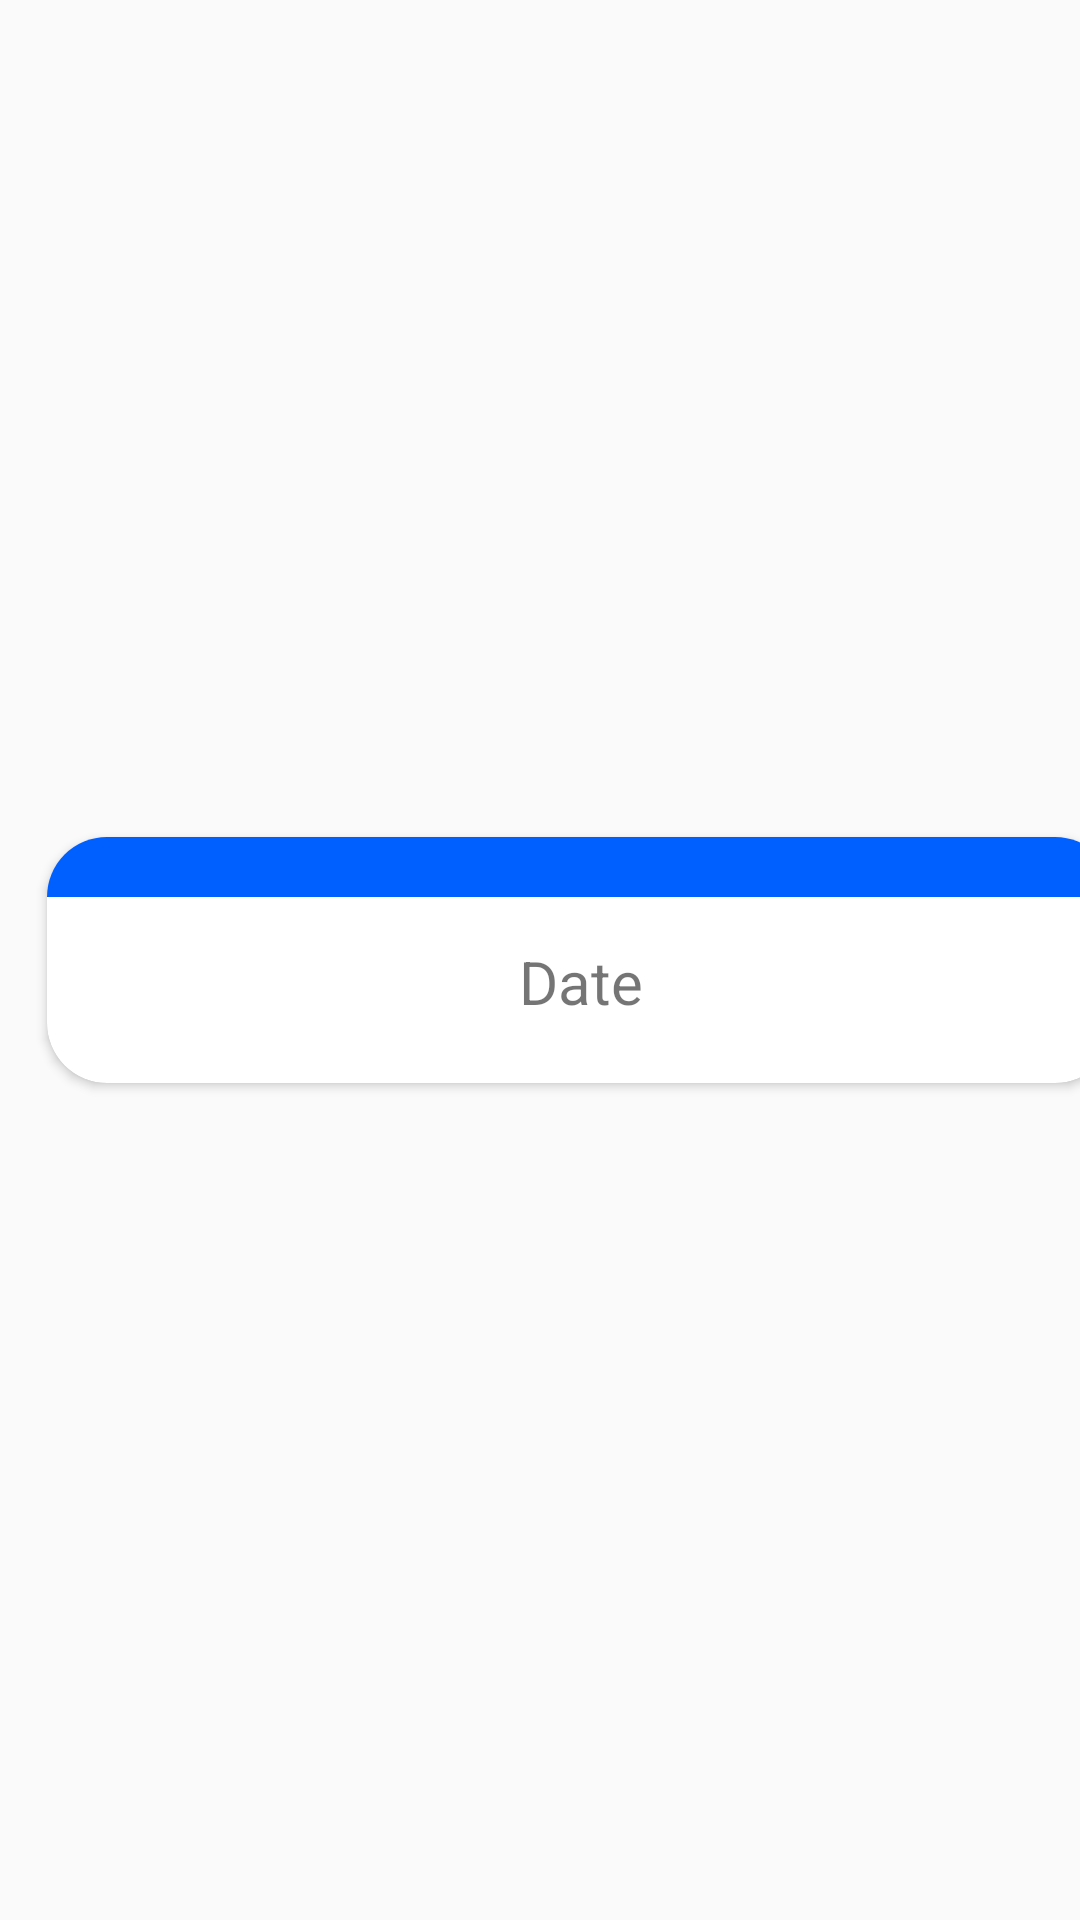

The Android layout XML behind this screen, and the referenced resources:
<!-- AndroidManifest.xml: application theme AppTheme -->
<!-- res/layout/datelayout.xml -->
<?xml version="1.0" encoding="utf-8"?>
<androidx.constraintlayout.widget.ConstraintLayout xmlns:android="http://schemas.android.com/apk/res/android"
    xmlns:app="http://schemas.android.com/apk/res-auto"
    xmlns:tools="http://schemas.android.com/tools"
    android:layout_width="match_parent"
    android:layout_height="wrap_content">

    <androidx.cardview.widget.CardView
        android:layout_width="356dp"
        android:layout_height="82dp"
        android:layout_margin="20dp"
        app:cardCornerRadius="20dp"
        app:layout_constraintBottom_toBottomOf="parent"
        app:layout_constraintEnd_toEndOf="parent"
        app:layout_constraintHorizontal_bias="0.125"
        app:layout_constraintStart_toStartOf="parent"
        app:layout_constraintTop_toTopOf="parent">

        <androidx.constraintlayout.widget.ConstraintLayout
            android:layout_width="match_parent"

            android:layout_height="108dp">


            <View
                android:layout_width="match_parent"
                android:layout_height="20dp"
                android:background="#005FFF"
                app:cornerRadius="20dp"
                app:layout_constraintBottom_toBottomOf="parent"
                app:layout_constraintEnd_toEndOf="parent"
                app:layout_constraintHorizontal_bias="0.428"
                app:layout_constraintStart_toStartOf="parent"
                app:layout_constraintTop_toTopOf="parent"
                app:layout_constraintVertical_bias="0.0" />

            <TextView
                android:id="@+id/dateNAme"
                android:layout_width="match_parent"
                android:layout_height="79dp"

                android:padding="20dp"
                android:text="Date"
                android:textAlignment="center"
                android:textSize="20sp"
                app:layout_constraintBottom_toBottomOf="parent"
                app:layout_constraintEnd_toEndOf="parent"
                app:layout_constraintStart_toStartOf="parent"
                app:layout_constraintTop_toTopOf="parent"></TextView>


        </androidx.constraintlayout.widget.ConstraintLayout>


    </androidx.cardview.widget.CardView>
</androidx.constraintlayout.widget.ConstraintLayout>
<!-- resources referenced by this layout -->
<resources>
  <style name="AppTheme" parent="Theme.AppCompat.Light.NoActionBar">
          
          <item name="colorPrimary">@color/colorPrimary</item>
          <item name="colorPrimaryDark">@color/colorPrimaryDark</item>
          <item name="colorAccent">#032AFF</item>
          <item name="android:textColorSecondary">#FFFFFF</item>
  
  
  
      </style>
  <color name="colorPrimary">#000</color>
  <color name="colorPrimaryDark">#050505</color>
</resources>
